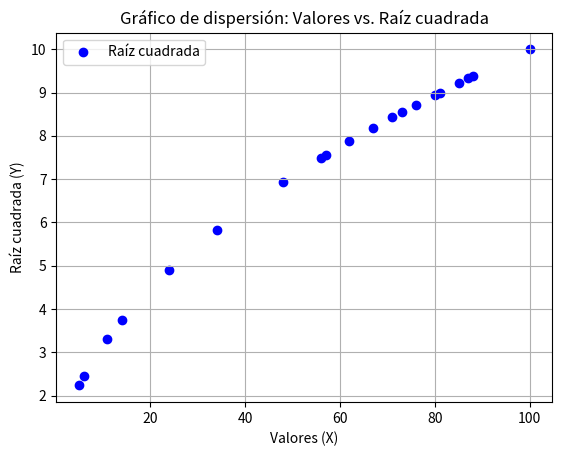

The matplotlib source for this figure:
import random
import math
import matplotlib.pyplot as plt

# Generar 20 números enteros aleatorios entre 0 y 100
x_values = random.sample(range(0, 101), 20)

# Calcular la raíz cuadrada de cada número
y_values = [math.sqrt(x) for x in x_values]

# Crear el gráfico de dispersión
plt.scatter(x_values, y_values, color='blue', label='Raíz cuadrada')

# Configurar etiquetas y título
plt.xlabel('Valores (X)')
plt.ylabel('Raíz cuadrada (Y)')
plt.title('Gráfico de dispersión: Valores vs. Raíz cuadrada')

# Agregar una cuadrícula y leyenda
plt.grid(True)
plt.legend()

# Mostrar el gráfico
plt.show()
